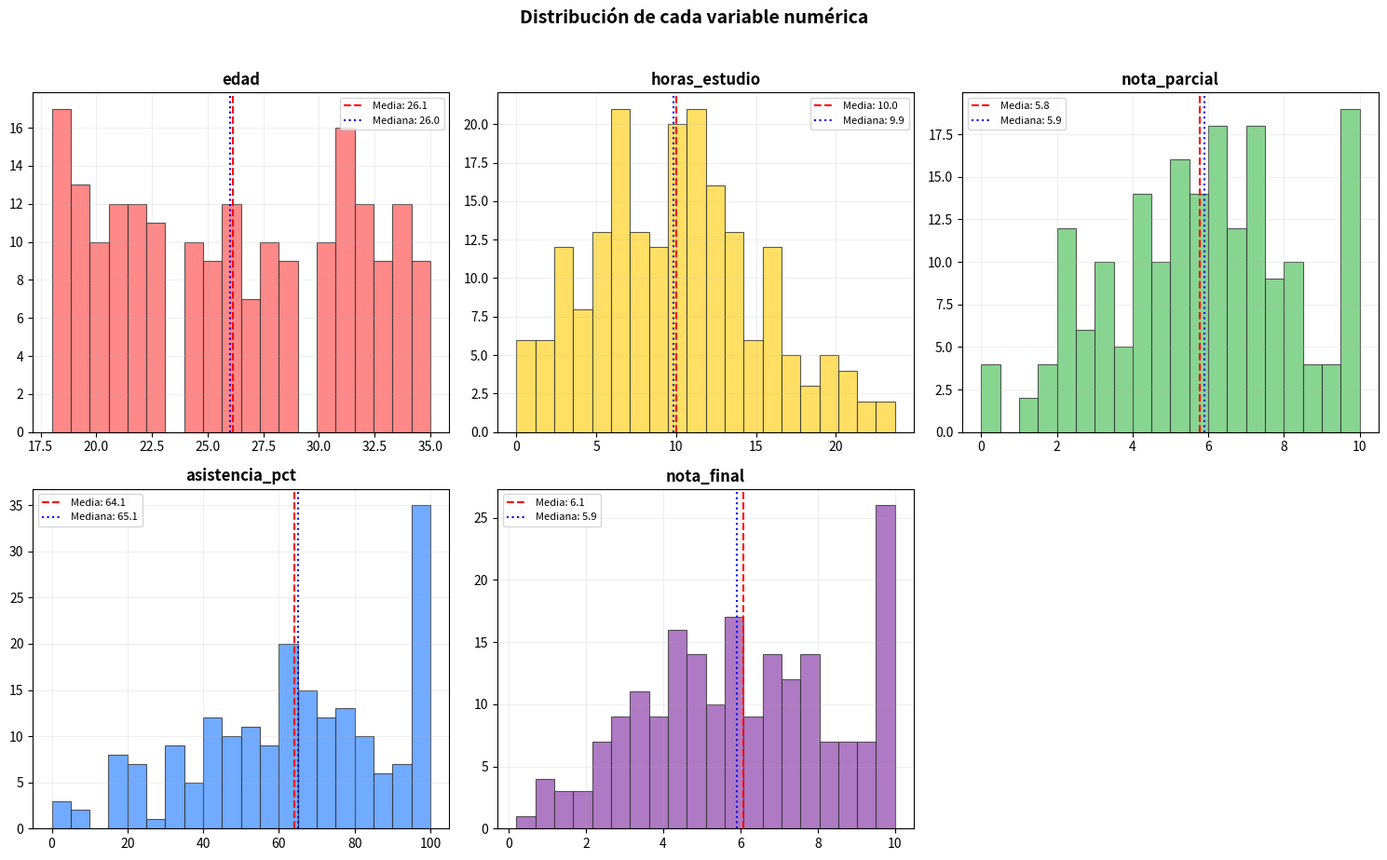
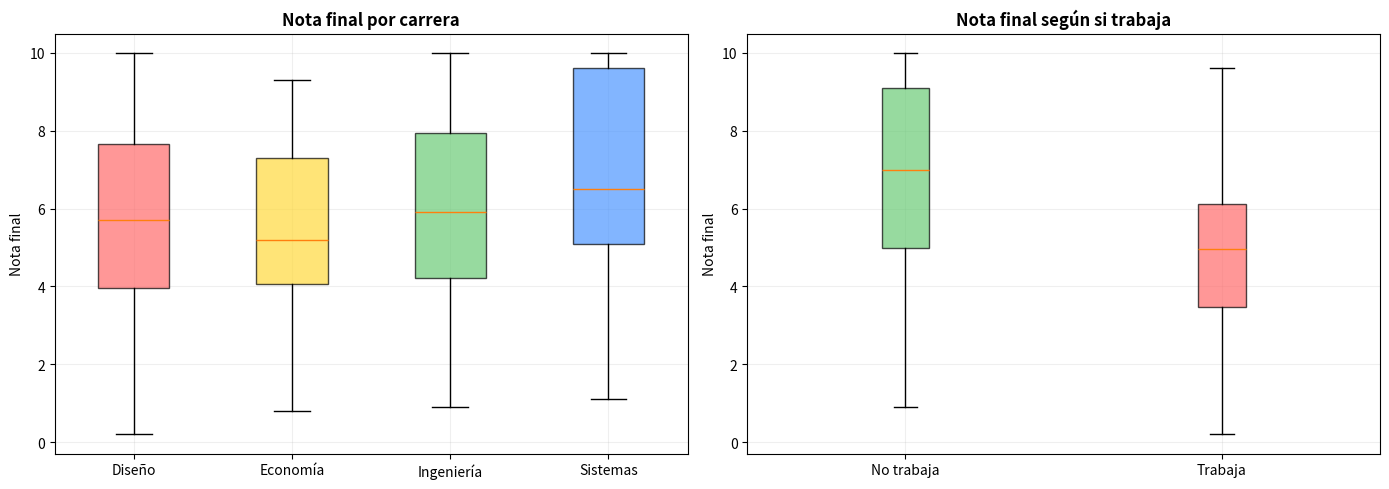
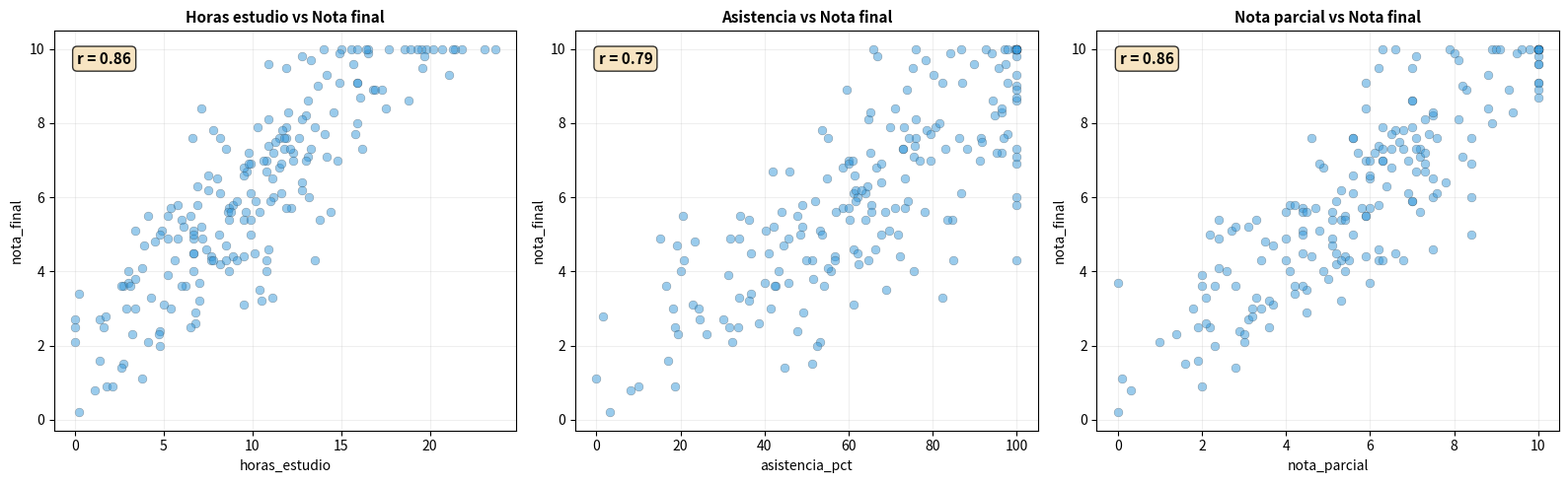

These charts were generated, in order, by the following Python code:
# ── 1. Setup ────────────────────────────────────────────────
# pip install pandas matplotlib

import pandas as pd
import matplotlib.pyplot as plt
import random

random.seed(42)

print(f"✅ pandas     : {pd.__version__}")
print(f"✅ matplotlib : {plt.matplotlib.__version__}")
print("\n📍 Listo para explorar datos.")

# Generador de dataset sintético reproducible

random.seed(42)

nombres_pool = [
    "Ana", "Lucía", "Martín", "Sofía", "Mateo", "Valentina", "Santiago",
    "Isabella", "Sebastián", "Camila", "Nicolás", "Emilia", "Daniel",
    "Renata", "Tomás", "Paula", "Alejandro", "Florencia", "Lucas",
    "Catalina", "Diego", "Julieta", "Pablo", "Mía", "Gabriel",
]

apellidos_pool = [
    "García", "Martínez", "López", "González", "Rodríguez", "Pérez",
    "Sánchez", "Ramírez", "Torres", "Flores", "Rivera", "Gómez",
    "Díaz", "Cruz", "Morales", "Reyes", "Ortiz", "Herrera",
]

carreras = ["Ingeniería", "Sistemas", "Diseño", "Economía"]

N = 200  # cantidad de estudiantes

datos = []
for i in range(N):
    nombre = f"{random.choice(nombres_pool)} {random.choice(apellidos_pool)}"
    edad = random.randint(18, 35)
    carrera = random.choice(carreras)
    trabaja = random.random() < 0.4  # 40% trabaja
    
    # Horas de estudio: los que trabajan estudian menos
    base_horas = random.gauss(12, 5) if not trabaja else random.gauss(7, 4)
    horas_estudio = round(max(0, min(30, base_horas)), 1)
    
    # Asistencia: correlaciona con horas de estudio
    asistencia = round(min(100, max(0, horas_estudio * 4.5 + random.gauss(20, 15))), 1)
    
    # Nota parcial: correlaciona con estudio y asistencia
    nota_parcial = round(min(10, max(0, 
        horas_estudio * 0.3 + asistencia * 0.03 + random.gauss(1, 1.5)
    )), 1)
    
    # Nota final: combinación de factores
    nota_final = round(min(10, max(0,
        nota_parcial * 0.4 + horas_estudio * 0.2 + asistencia * 0.02 + random.gauss(0.5, 1)
    )), 1)
    
    # Introducir algunos valores faltantes (realista)
    if random.random() < 0.05:  # 5% de NaN en nota_parcial
        nota_parcial = None
    if random.random() < 0.03:  # 3% de NaN en asistencia
        asistencia = None
    
    datos.append({
        "nombre": nombre,
        "edad": edad,
        "carrera": carrera,
        "horas_estudio": horas_estudio,
        "nota_parcial": nota_parcial,
        "asistencia_pct": asistencia,
        "trabaja": trabaja,
        "nota_final": nota_final,
    })

# Crear DataFrame
df = pd.DataFrame(datos)

print(f"✅ Dataset generado: {len(df)} estudiantes, {len(df.columns)} columnas")
print(f"\n📋 Columnas: {list(df.columns)}")

# Ver las primeras 5 filas — SIEMPRE empezá por acá
df.head()

# Ver las últimas 5 filas
df.tail()

# Información general: tipos de datos, cantidad de valores no nulos
df.info()

# Dimensiones del dataset
filas, columnas = df.shape
print(f"📏 Dimensiones: {filas} filas × {columnas} columnas")
print(f"   → {filas} estudiantes con {columnas} atributos cada uno")

# Tipos de datos de cada columna
print("🔍 Tipos de datos:\n")
for col in df.columns:
    tipo = df[col].dtype
    ejemplo = df[col].dropna().iloc[0]
    print(f"  {col:<20} {str(tipo):<12} ej: {ejemplo}")

# Acceder a una columna específica
print("📊 Las primeras 10 notas finales:")
print(df["nota_final"].head(10).to_list())

print("\n📊 Carreras únicas:")
print(df["carrera"].unique())

print("\n📊 ¿Cuántos estudiantes por carrera?")
print(df["carrera"].value_counts())

# Filtrar filas: estudiantes de Sistemas que trabajan
filtro = df[(df["carrera"] == "Sistemas") & (df["trabaja"] == True)]

print(f"👨‍💻 Estudiantes de Sistemas que trabajan: {len(filtro)}")
print(f"   Nota final promedio: {filtro['nota_final'].mean():.2f}")
filtro.head()

# ── Pregunta 1: ¿Cuántos datos tengo? ────────────────────────

print("═" * 50)
print("  PREGUNTA 1: ¿Cuántos datos tengo?")
print("═" * 50)
print(f"\n  📏 Filas (estudiantes):  {df.shape[0]}")
print(f"  📏 Columnas (variables): {df.shape[1]}")
print(f"  📏 Celdas totales:       {df.shape[0] * df.shape[1]}")

# Reglas de pulgar para ML
print("\n  📌 Reglas de pulgar:")
print("     • ML clásico: mínimo ~100 filas por categoría")
print("     • Deep Learning: mínimo ~1000-10000 filas")
print("     • LLMs: millones a billones de tokens")
print(f"\n  → Con {df.shape[0]} filas estamos bien para ML clásico ✅")

# ── Pregunta 2: ¿Hay valores faltantes? ──────────────────────

print("═" * 50)
print("  PREGUNTA 2: ¿Hay valores faltantes (NaN)?")
print("═" * 50)

nulos = df.isnull().sum()
pct_nulos = (nulos / len(df) * 100).round(1)

print(f"\n{'Columna':<20} {'NaN':<8} {'% del total'}")
print("─" * 45)
for col in df.columns:
    n = nulos[col]
    p = pct_nulos[col]
    emoji = "⚠️" if n > 0 else "✅"
    print(f"{emoji} {col:<18} {n:<8} {p}%")

total_nulos = nulos.sum()
print(f"\n📊 Total de valores faltantes: {total_nulos}")
if total_nulos > 0:
    print("   → Hay NaN que vamos a tener que resolver. Lo haremos en la Clase 4.")
else:
    print("   → ¡Dataset limpio! No hay NaN.")

# ── Pregunta 3: ¿Hay algo raro? ─────────────────────────────

print("═" * 50)
print("  PREGUNTA 3: ¿Hay algo raro?")
print("═" * 50)

# Verificar rangos de cada variable numérica
cols_num = df.select_dtypes(include=["int64", "float64"]).columns

print(f"\n{'Columna':<20} {'Min':<10} {'Max':<10} {'¿Rango OK?'}")
print("─" * 55)

# Rangos esperados
rangos_esperados = {
    "edad":           (18, 35),
    "horas_estudio":  (0, 30),
    "nota_parcial":   (0, 10),
    "asistencia_pct": (0, 100),
    "nota_final":     (0, 10),
}

for col in cols_num:
    vmin = df[col].min()
    vmax = df[col].max()
    if col in rangos_esperados:
        rmin, rmax = rangos_esperados[col]
        ok = vmin >= rmin and vmax <= rmax
        emoji = "✅" if ok else "⚠️ FUERA DE RANGO"
    else:
        emoji = "🔍 verificar"
    print(f"{col:<20} {vmin:<10} {vmax:<10} {emoji}")

# Duplicados
duplicados = df.duplicated().sum()
print(f"\n📊 Filas duplicadas: {duplicados}")

print("\n📌 Si hay valores fuera de rango o duplicados, hay que investigar antes de modelar.")

# El comando mágico: .describe()
df.describe().round(2)

# Análisis detallado de cada variable numérica

for col in ["edad", "horas_estudio", "nota_parcial", "asistencia_pct", "nota_final"]:
    serie = df[col].dropna()
    print(f"\n{'─' * 50}")
    print(f"📊 {col}")
    print(f"{'─' * 50}")
    print(f"  Media:     {serie.mean():.2f}")
    print(f"  Mediana:   {serie.median():.2f}")
    print(f"  Desv. std: {serie.std():.2f}")
    print(f"  Mín:       {serie.min():.2f}")
    print(f"  Máx:       {serie.max():.2f}")
    
    # ¿Media y mediana están cerca? Si no, hay sesgo
    diff = abs(serie.mean() - serie.median())
    if diff > serie.std() * 0.3:
        print(f"  ⚠️  Media y mediana difieren por {diff:.2f} → posible sesgo en la distribución")
    else:
        print(f"  ✅ Distribución relativamente simétrica")

# Estadísticas por grupo: ¿cómo varía la nota según carrera y si trabaja?

print("📊 Nota final promedio por CARRERA:\n")
por_carrera = df.groupby("carrera")["nota_final"].agg(["mean", "std", "count"]).round(2)
por_carrera.columns = ["Media", "Desv. Std", "Cantidad"]
print(por_carrera)

print("\n📊 Nota final promedio según si TRABAJA:\n")
por_trabaja = df.groupby("trabaja")["nota_final"].agg(["mean", "std", "count"]).round(2)
por_trabaja.columns = ["Media", "Desv. Std", "Cantidad"]
por_trabaja.index = ["No trabaja", "Trabaja"]
print(por_trabaja)

print("\n💡 ¿Los que trabajan sacan notas más bajas? Miremos las diferencias.")

# Histogramas de todas las variables numéricas

cols_plot = ["edad", "horas_estudio", "nota_parcial", "asistencia_pct", "nota_final"]
fig, axes = plt.subplots(2, 3, figsize=(15, 9))
axes = axes.flatten()

colores = ["#ff6b6b", "#ffd93d", "#6bcb77", "#4d96ff", "#9b59b6"]

for i, col in enumerate(cols_plot):
    ax = axes[i]
    data = df[col].dropna()
    
    ax.hist(data, bins=20, color=colores[i], edgecolor="#333",
            alpha=0.8, linewidth=0.8)
    
    # Líneas de media y mediana
    ax.axvline(data.mean(), color="red", linestyle="--", linewidth=1.5,
               label=f"Media: {data.mean():.1f}")
    ax.axvline(data.median(), color="blue", linestyle=":", linewidth=1.5,
               label=f"Mediana: {data.median():.1f}")
    
    ax.set_title(col, fontsize=12, fontweight="bold")
    ax.legend(fontsize=8)
    ax.grid(True, alpha=0.2)

# Ocultar el sexto subplot vacío
axes[5].axis("off")

fig.suptitle("Distribución de cada variable numérica",
             fontsize=14, fontweight="bold", y=1.02)
plt.tight_layout()
plt.show()

print("📊 Línea roja = media | Línea azul = mediana")
print("   Si están muy separadas → la distribución tiene sesgo.")

# Boxplots: nota_final por carrera y por si trabaja

fig, (ax1, ax2) = plt.subplots(1, 2, figsize=(14, 5))

# Por carrera
carreras_unicas = sorted(df["carrera"].unique())
datos_por_carrera = [df[df["carrera"] == c]["nota_final"].dropna() for c in carreras_unicas]

bp1 = ax1.boxplot(datos_por_carrera, labels=carreras_unicas, patch_artist=True)
for patch, color in zip(bp1["boxes"], ["#ff6b6b", "#ffd93d", "#6bcb77", "#4d96ff"]):
    patch.set_facecolor(color)
    patch.set_alpha(0.7)
ax1.set_title("Nota final por carrera", fontsize=12, fontweight="bold")
ax1.set_ylabel("Nota final")
ax1.grid(True, alpha=0.2)

# Por si trabaja
datos_por_trabajo = [
    df[df["trabaja"] == False]["nota_final"].dropna(),
    df[df["trabaja"] == True]["nota_final"].dropna(),
]

bp2 = ax2.boxplot(datos_por_trabajo, labels=["No trabaja", "Trabaja"], patch_artist=True)
for patch, color in zip(bp2["boxes"], ["#6bcb77", "#ff6b6b"]):
    patch.set_facecolor(color)
    patch.set_alpha(0.7)
ax2.set_title("Nota final según si trabaja", fontsize=12, fontweight="bold")
ax2.set_ylabel("Nota final")
ax2.grid(True, alpha=0.2)

plt.tight_layout()
plt.show()

print("📊 El boxplot muestra: mediana (línea central), Q1-Q3 (caja), y outliers (puntos).")
print("   Es la mejor forma de comparar grupos rápidamente.")

# Scatter plots: relaciones entre variables

fig, axes = plt.subplots(1, 3, figsize=(16, 5))

relaciones = [
    ("horas_estudio", "nota_final", "Horas estudio vs Nota final"),
    ("asistencia_pct", "nota_final", "Asistencia vs Nota final"),
    ("nota_parcial", "nota_final", "Nota parcial vs Nota final"),
]

for ax, (x_col, y_col, titulo) in zip(axes, relaciones):
    # Filtrar NaN para este par
    mask = df[[x_col, y_col]].notna().all(axis=1)
    x = df.loc[mask, x_col]
    y = df.loc[mask, y_col]
    
    ax.scatter(x, y, alpha=0.5, c="#3498db", edgecolors="#333", linewidths=0.3, s=40)
    ax.set_xlabel(x_col)
    ax.set_ylabel(y_col)
    ax.set_title(titulo, fontsize=11, fontweight="bold")
    ax.grid(True, alpha=0.2)
    
    # Correlación
    corr = x.corr(y)
    ax.text(0.05, 0.95, f"r = {corr:.2f}", transform=ax.transAxes,
            fontsize=11, fontweight="bold", va="top",
            bbox=dict(boxstyle="round", facecolor="wheat", alpha=0.8))

plt.tight_layout()
plt.show()

print("📊 r = correlación: 1.0 = perfecta, 0.0 = ninguna, -1.0 = inversa")
print("   Valores |r| > 0.5 indican relación fuerte.")

# ══════════════════════════════════════════════════════════════
#  EJERCICIO EVALUABLE — Exploración de datos
# ══════════════════════════════════════════════════════════════

# ── Parte 1: responder las 3 preguntas ──────────────────────

mis_respuestas = {
    # Pregunta 1: ¿Cuántos datos tengo?
    "filas":     0,   # TODO: reemplazar con el valor correcto
    "columnas":  0,   # TODO: reemplazar con el valor correcto

    # Pregunta 2: ¿Hay valores faltantes?
    "total_nan":         0,     # TODO: total de NaN en todo el dataset
    "columna_mas_nan":   "",    # TODO: nombre de la columna con más NaN

    # Pregunta 3: ¿Hay algo raro?
    "valores_fuera_rango": "",  # TODO: "sí" o "no" + explicación
    "filas_duplicadas":    0,   # TODO: cantidad de filas duplicadas
}

# ── Validación ──────────────────────────────────────────
checks = []
checks.append(("filas", mis_respuestas["filas"] == df.shape[0]))
checks.append(("columnas", mis_respuestas["columnas"] == df.shape[1]))
checks.append(("total_nan", mis_respuestas["total_nan"] == df.isnull().sum().sum()))

col_mas_nan = df.isnull().sum().idxmax() if df.isnull().sum().sum() > 0 else "ninguna"
checks.append(("columna_mas_nan", mis_respuestas["columna_mas_nan"] == col_mas_nan))
checks.append(("duplicadas", mis_respuestas["filas_duplicadas"] == df.duplicated().sum()))

print("📋 Verificación de respuestas:\n")
aciertos = 0
for nombre, ok in checks:
    emoji = "✅" if ok else "❌"
    print(f"  {emoji} {nombre}")
    if ok:
        aciertos += 1

print(f"\n  Resultado: {aciertos}/{len(checks)} correctas")
if aciertos == len(checks):
    print("  🎉 ¡Todas correctas!")
else:
    print("  📌 Revisá los valores y volvé a ejecutar.")

# ── Parte 2: análisis exploratorio libre ────────────────────
#
# Elegí UNA variable del dataset y hacé:
# 1. Calcular media, mediana y desviación estándar
# 2. Crear un histograma O boxplot
# 3. Escribir 2-3 oraciones con tu conclusión
#
# TODO: escribí tu código abajo

# Variable elegida:
mi_variable = ""  # TODO: reemplazar con el nombre de la columna

# Tu código de análisis:



# Tu conclusión (como comentario):
# TODO: escribí 2-3 oraciones sobre lo que observaste
#
